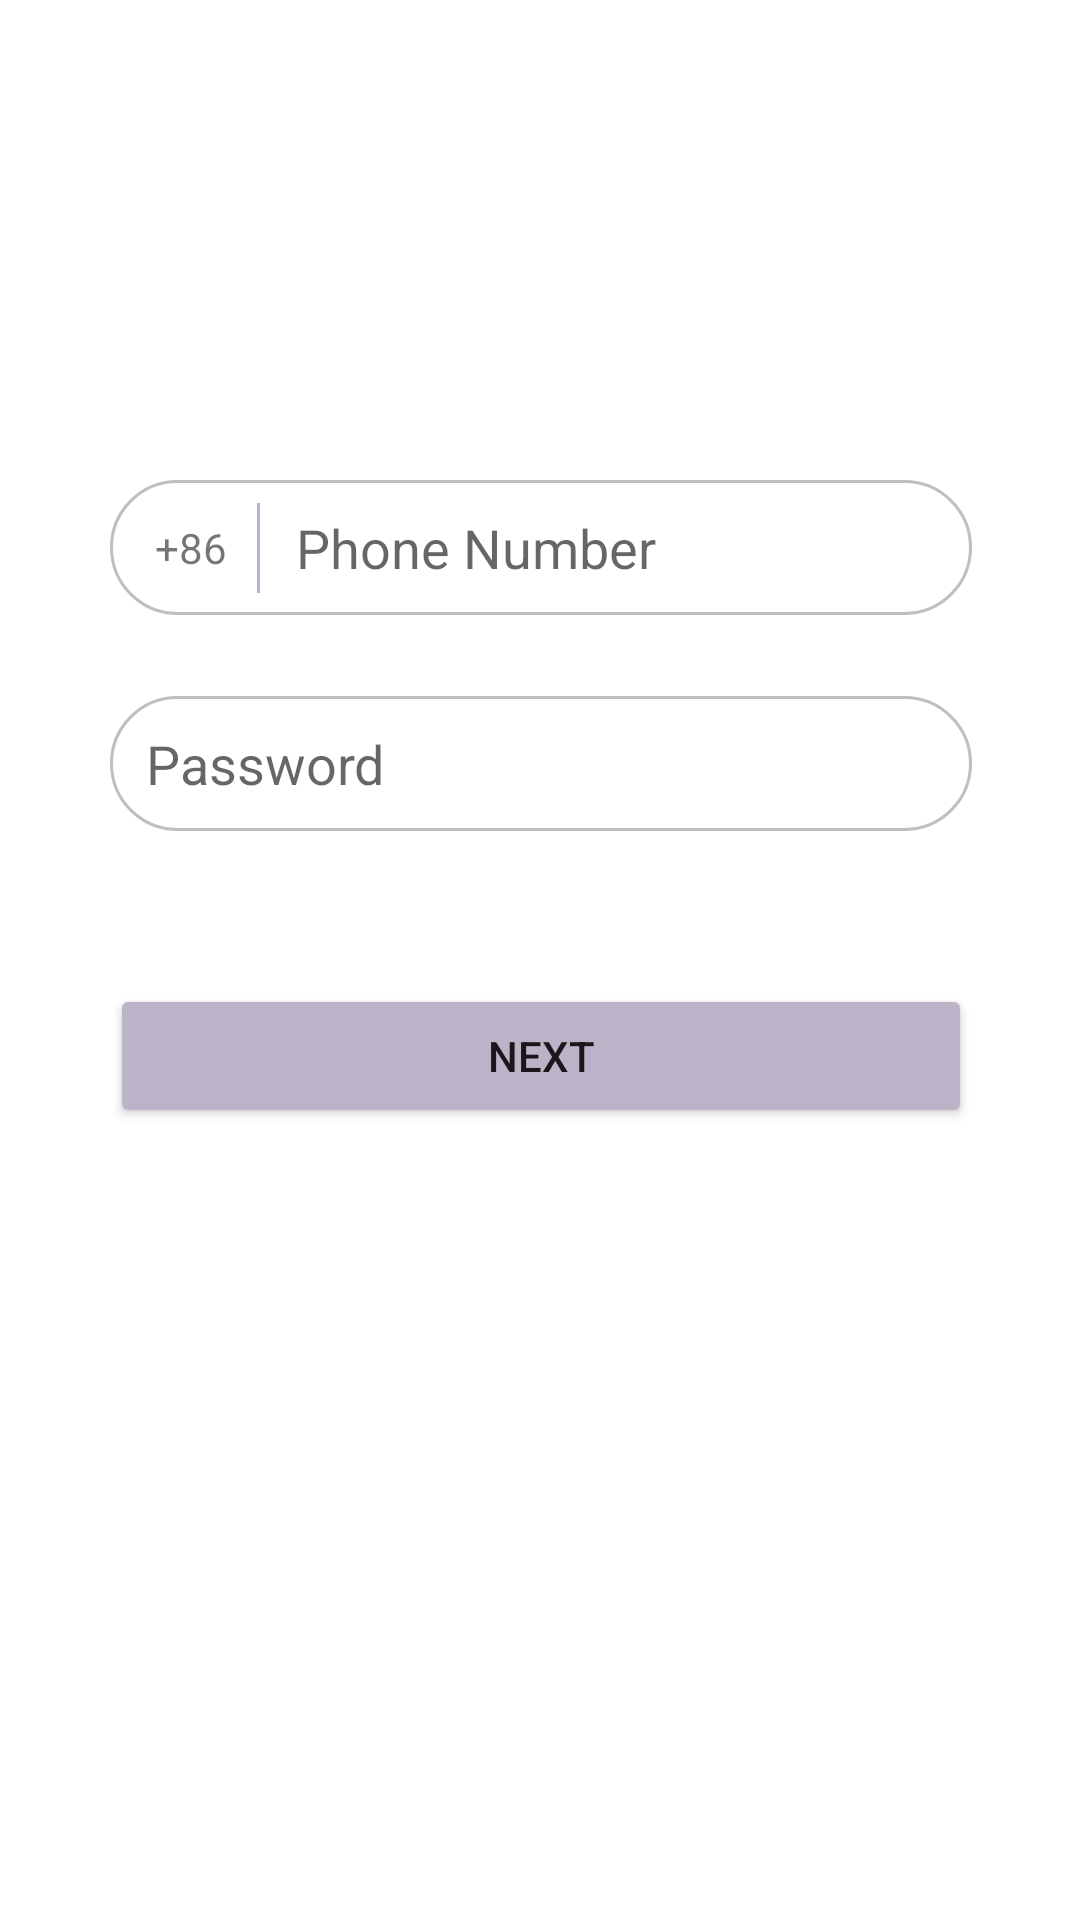

This screen was rendered from an Android layout file. Write that file and the resources it references.
<!-- AndroidManifest.xml: application theme Theme.Jinlin -->
<!-- res/layout/activity_register.xml -->
<?xml version="1.0" encoding="utf-8"?>
<androidx.constraintlayout.widget.ConstraintLayout xmlns:android="http://schemas.android.com/apk/res/android"
    xmlns:app="http://schemas.android.com/apk/res-auto"
    xmlns:tools="http://schemas.android.com/tools"
    android:layout_width="match_parent"
    android:layout_height="match_parent">

    <androidx.constraintlayout.widget.Guideline
        android:id="@+id/guideline10"
        android:layout_width="0dp"
        android:layout_height="wrap_content"
        android:orientation="vertical"
        app:layout_constraintGuide_percent="0.10218978"
        app:layout_constraintStart_toStartOf="parent" />

    <androidx.constraintlayout.widget.Guideline
        android:id="@+id/guideline11"
        android:layout_width="0dp"
        android:layout_height="wrap_content"
        android:orientation="vertical"
        app:layout_constraintGuide_percent="0.9"
        app:layout_constraintStart_toStartOf="parent" />

    <androidx.constraintlayout.widget.Guideline
        android:id="@+id/guideline13"
        android:layout_width="wrap_content"
        android:layout_height="wrap_content"
        android:orientation="horizontal"
        app:layout_constraintGuide_percent="0.2" />

    <androidx.constraintlayout.widget.Guideline
        android:id="@+id/guideline14"
        android:layout_width="wrap_content"
        android:layout_height="wrap_content"
        android:orientation="horizontal"
        app:layout_constraintGuide_percent="0.5" />

    <androidx.constraintlayout.widget.Guideline
        android:id="@+id/guideline15"
        android:layout_width="wrap_content"
        android:layout_height="wrap_content"
        android:orientation="horizontal"
        app:layout_constraintGuide_percent="0.6" />

    <ImageView
        android:id="@+id/phone_num_bg"
        android:layout_width="0dp"
        android:layout_height="45dp"
        android:layout_marginTop="32dp"
        app:layout_constraintEnd_toStartOf="@+id/guideline11"
        app:layout_constraintHorizontal_bias="0.5"
        app:layout_constraintStart_toStartOf="@+id/guideline10"
        app:layout_constraintTop_toTopOf="@+id/guideline13"
        app:srcCompat="@drawable/grey_line_white_bg" />

    <ImageView
        android:id="@+id/password_bg"
        android:layout_width="0dp"
        android:layout_height="45dp"
        android:layout_marginBottom="16dp"
        app:layout_constraintBottom_toTopOf="@+id/guideline14"
        app:layout_constraintEnd_toStartOf="@+id/guideline11"
        app:layout_constraintHorizontal_bias="0.5"
        app:layout_constraintStart_toStartOf="@+id/guideline10"
        app:layout_constraintTop_toBottomOf="@+id/phone_num_bg"
        app:srcCompat="@drawable/grey_line_white_bg" />

    <ImageView
        android:id="@+id/grey_line"
        android:layout_width="1dp"
        android:layout_height="30dp"
        android:layout_marginStart="10dp"
        android:layout_marginLeft="10dp"
        app:layout_constraintBottom_toBottomOf="@+id/phone_num_bg"
        app:layout_constraintStart_toEndOf="@+id/textView"
        app:layout_constraintTop_toTopOf="@+id/phone_num_bg"
        app:srcCompat="@drawable/main_color" />

    <TextView
        android:id="@+id/textView"
        android:layout_width="wrap_content"
        android:layout_height="wrap_content"
        android:layout_marginStart="15dp"
        android:layout_marginLeft="15dp"
        android:text="+86"
        app:layout_constraintBottom_toBottomOf="@+id/phone_num_bg"
        app:layout_constraintStart_toStartOf="@+id/phone_num_bg"
        app:layout_constraintTop_toTopOf="@+id/phone_num_bg" />

    <EditText
        android:id="@+id/phone_num_edit"
        android:layout_width="0dp"
        android:layout_height="30dp"
        android:layout_marginStart="12dp"
        android:layout_marginLeft="12dp"
        android:layout_marginEnd="12dp"
        android:layout_marginRight="12dp"
        android:background="@null"
        android:ems="10"
        android:hint="Phone Number"
        android:inputType="number"
        app:layout_constraintBottom_toBottomOf="@+id/phone_num_bg"
        app:layout_constraintEnd_toEndOf="@+id/phone_num_bg"
        app:layout_constraintStart_toEndOf="@+id/grey_line"
        app:layout_constraintTop_toTopOf="@+id/phone_num_bg" />

    <EditText
        android:id="@+id/password_edit"
        android:layout_width="0dp"
        android:layout_height="45dp"
        android:layout_marginStart="12dp"
        android:layout_marginLeft="12dp"
        android:layout_marginEnd="12dp"
        android:layout_marginRight="12dp"
        android:background="@null"
        android:ems="10"
        android:hint="Password"
        android:inputType="textPassword"
        app:layout_constraintBottom_toBottomOf="@+id/password_bg"
        app:layout_constraintEnd_toEndOf="@+id/password_bg"
        app:layout_constraintStart_toStartOf="@+id/password_bg"
        app:layout_constraintTop_toTopOf="@+id/password_bg" />

    <Button
        android:id="@+id/next"
        android:layout_width="0dp"
        android:layout_height="wrap_content"
        android:backgroundTint="@color/purple"
        android:text="Next"
        app:backgroundTint="@color/purple"
        app:cornerRadius="50sp"
        app:layout_constraintBottom_toTopOf="@+id/guideline15"
        app:layout_constraintEnd_toStartOf="@+id/guideline11"
        app:layout_constraintStart_toStartOf="@+id/guideline10"
        app:layout_constraintTop_toTopOf="@+id/guideline14" />
</androidx.constraintlayout.widget.ConstraintLayout>
<!-- resources referenced by this layout -->
<resources>
  <color name="purple">#BDB3C8</color>
  <!-- drawable grey_line_white_bg (drawable) -->
  <?xml version="1.0" encoding="utf-8"?>
  <selector xmlns:android="http://schemas.android.com/apk/res/android">
      <item>
          <shape>
              <corners android:radius="50dp"/>
              <solid android:color="@color/white"/>
              <stroke android:color="@color/grey"/>
              <stroke android:width="1sp"/>
          </shape>
      </item>
  </selector>
  <!-- drawable main_color (drawable) -->
  <?xml version="1.0" encoding="utf-8"?>
  <selector xmlns:android="http://schemas.android.com/apk/res/android">
      <item>
          <shape>
              <solid android:color="@color/purple"/>
          </shape>
      </item>
  </selector>
  <style name="Theme.Jinlin" parent="Theme.MaterialComponents.DayNight.NoActionBar">
          <item name="colorAccent">@color/grey</item>
          <item name="colorPrimaryDark">@color/grey</item>
          
  
  
          
      </style>
  <color name="white">#FFFFFFFF</color>
  <color name="grey">#BFBFBF</color>
</resources>
